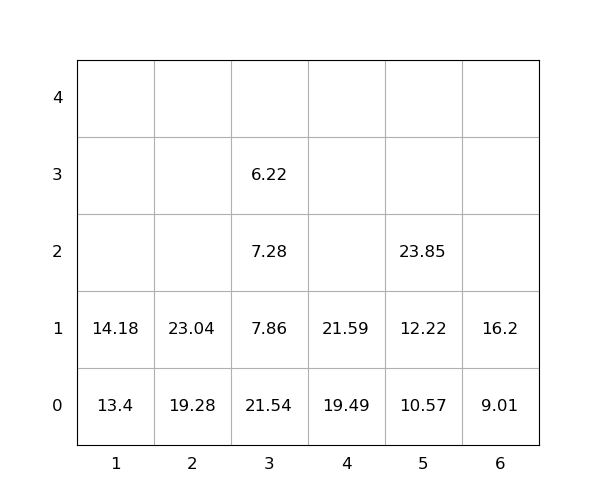

The data file committed next to this chart (first rows):
idx, loc_x, loc_y, loc_z, weight, group, score, seq, reloc, size(ft)
1, 5, 0, 0, 10.57, 0, 10.57, 0, 0, 20
2, 4, 0, 0, 19.49, 0, 19.49, 0, 0, 20
3, 2, 0, 0, 19.28, 0, 19.28, 0, 0, 20
4, 6, 0, 0, 9.01, 0, 9.01, 0, 0, 20
5, 3, 0, 0, 21.54, 0, 21.54, 0, 1.0, 20
6, 2, 0, 1, 23.04, 0, 23.04, 0, 0, 20
7, 1, 0, 0, 13.4, 0, 13.4, 0, 0, 20
8, 5, 0, 1, 12.22, 0, 12.22, 1, 0, 20
9, 5, 0, 2, 23.85, 0, 23.85, 2, 0, 20
10, 6, 0, 1, 16.2, 0, 16.2, 3, 0, 20
11, 1, 0, 1, 14.18, 0, 14.18, 4, 0, 20
12, 4, 0, 1, 21.59, 0, 21.59, 5, 0, 20
13, 3, 0, 1, 7.86, 0, 7.86, 6, 1.0, 20
14, 3, 0, 2, 7.28, 0, 7.28, 7, 1.0, 20
15, 3, 0, 3, 6.22, 0, 6.22, 8, 1.0, 20
